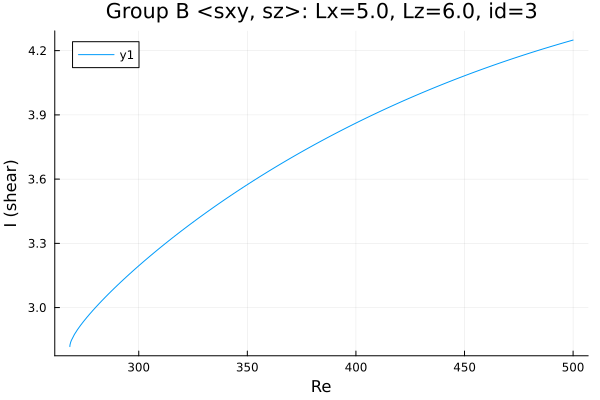

The file beside this chart, header and first rows:
Re, shear
268.3, 2.818
268.3, 2.818
268.3, 2.818
268.3, 2.818
268.3, 2.818
268.3, 2.818
268.3, 2.818
268.3, 2.82
268.3, 2.821
268.3, 2.824
268.4, 2.827
268.6, 2.837
269, 2.846
270.4, 2.875
271.8, 2.897
273.2, 2.917
274.6, 2.936
276, 2.953
277.4, 2.97
278.9, 2.986
280.3, 3.002
281.7, 3.018
283.1, 3.033
284.5, 3.048
285.9, 3.062
287.3, 3.076
288.8, 3.09
290.2, 3.104
291.6, 3.118
293, 3.131
294.4, 3.144
295.8, 3.158
297.1, 3.169
298, 3.178
298.7, 3.183
299.1, 3.187
299.4, 3.19
299.6, 3.192
299.7, 3.193
299.8, 3.194
299.9, 3.194
299.9, 3.195
300, 3.195
300, 3.195
300.0, 3.195
300.0, 3.195
300, 3.195
300, 3.195
300.1, 3.196
300.1, 3.196
300.2, 3.197
300.3, 3.198
300.4, 3.199
300.6, 3.201
300.9, 3.203
301.3, 3.207
302, 3.212
302.9, 3.22
304.2, 3.232
305.6, 3.244
... 138 more rows
